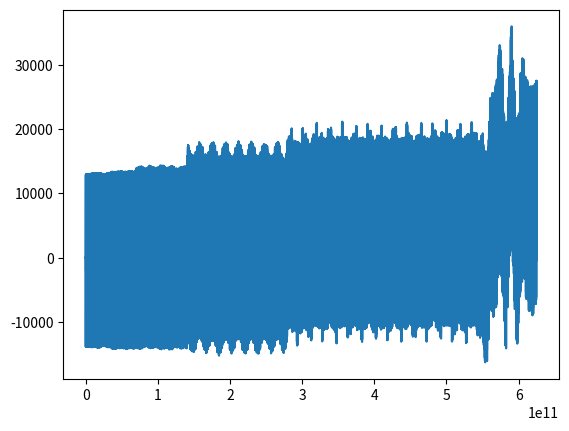

The script that saved this image:
import numpy as np
import matplotlib.pyplot as plt

# Constanten
nu_drive = 4000 
m = 4.9e-09
y = 1.7e-06
fcor = 8e-9
k = fcor**2 * 4*np.pi**2 * m
ohm = 1/6

# Bepalen tijd
trillingen = 5000
trillingstijd = 2*np.pi*np.sqrt(m/k)
Nstap = trillingen*100
tijd = np.linspace(0, trillingstijd*trillingen, Nstap)
dt = trillingstijd*trillingen / Nstap

a = (k - 2*m / (dt**2)) / (m / (dt**2) + y / (2*dt))
b = ( m / (dt**2) - y / (2*dt)) / (m / (dt**2) + y / (2*dt))
F0e = fcor * ohm / (m / (dt**2) + y / (2*dt))

# Begin waarden
x0 = 0
v0 = 0 

# Posities en eerste stap
x = np.zeros_like(tijd)
x[0] = 0
x[1] = x0 + dt * v0

for ti in range(1, Nstap-1):
    x[ti+1] = -a*x[ti] - b*x[ti-1] + F0e * np.cos(nu_drive*tijd[ti])
    
plt.plot(tijd,x)
plt.show()